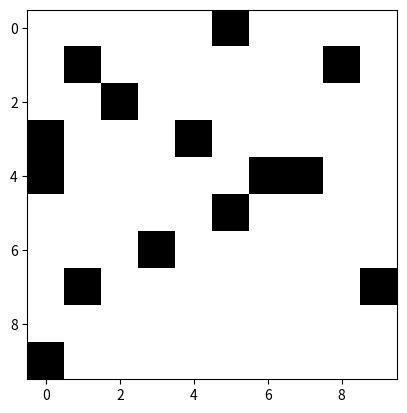

Here is the Python script that generated this plot:
#!/usr/bin/env python3
# -*- coding: utf-8 -*-
"""
Created on Sat Apr 13 16:30:18 2019

[redacted]
"""

import numpy as np
import matplotlib.pyplot as plt

class UnionFind(object):
    def __init__(self, size):
        self.size = size
        self.id = list(range(size))
        self.depth = [1]*self.size
        

    def find(self, p):
        while p != self.id[p]:
            p = self.id[p]
        
        return p
    
    def connected(self, p, q):
        return self.find(p) == self.find(q)
    
    def union(self, p, q):
        rootp = self.find(p)
        rootq = self.find(q)
        
        if rootp == rootq:
            pass
        
        if self.depth[rootp] < self.depth[rootq]:
            self.id[rootp] = rootq
            self.depth[rootq] += self.depth[rootp]
            
        else:
            self.id[rootq] = rootp
            self.depth[rootp] += rootq
                
class Grid(object):
    def __init__(self, size, prob):
        self.size = size
        self.prob = prob
        self.elements = UnionFind(self.size)
        self.grid = np.random.choice([1,0], size=(self.size,self.size),
                                     p=[self.prob,1-self.prob])
        self.isOpen = self.grid==1
        
    def __str__(self):
        plt.imshow(self.grid, cmap="gray")
        return 'Grid'

    def _flow(self, isFull, i, j):
        if (i<0) or (i>=self.size):
            return
        if (j<0) or (j>=self.size):
            return
        if not self.isOpen[i][j]:
            return
        if isFull[i][j]:
            return
                
        
        isFull[i][j] = True
        self._flow(isFull, i+1, j)#Down
        self._flow(isFull, i, j+1)#Right
        self._flow(isFull, i, j-1)#Left
        self._flow(isFull, i-1, j)#Up
        

    def flow(self):
        isFull = np.zeros((self.size,self.size))
        for j in range(self.size):
            self._flow(isFull, 0, j)
        return isFull
    
    def percolates(self):
        isFull = self.flow()
        
        n = len(isFull)
        for j in range(n):
            if isFull[n-1][j]:
                return True
        return False
        

G = Grid(10,0.9)
G.percolates()
print(G)    